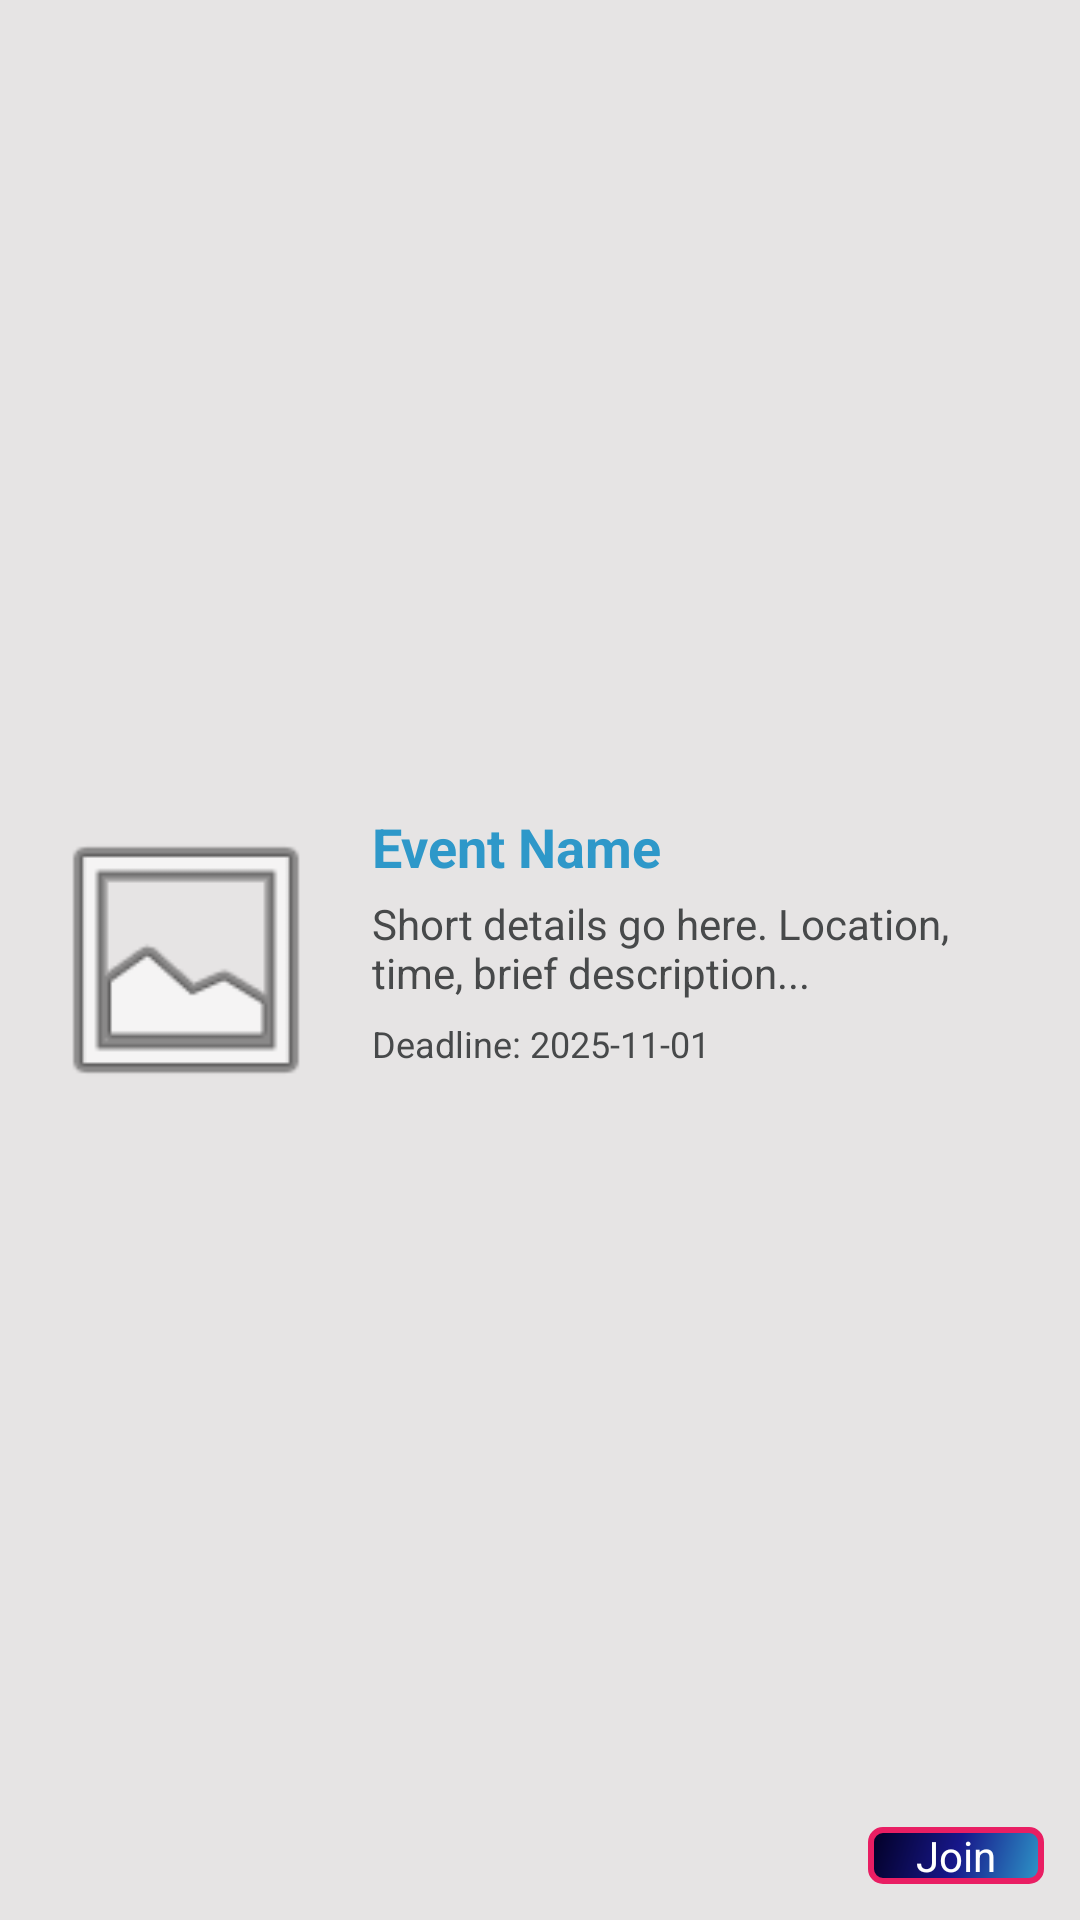

Reconstruct the res/layout file that produces this screen, plus the resources it refers to.
<!-- AndroidManifest.xml: application theme Theme.CommUnity -->
<!-- res/layout/entrant_event.xml -->
<?xml version="1.0" encoding="utf-8"?>
<androidx.constraintlayout.widget.ConstraintLayout
    xmlns:android="http://schemas.android.com/apk/res/android"
    xmlns:app="http://schemas.android.com/apk/res-auto"
    android:layout_width="match_parent"
    android:layout_height="wrap_content"
    android:padding="12dp"
    android:background="@color/backgroundBox">

    
    <ImageView
        android:id="@+id/eventImage"
        android:layout_width="100dp"
        android:layout_height="100dp"
        android:scaleType="centerCrop"
        android:src="@android:drawable/ic_menu_gallery"
        app:layout_constraintStart_toStartOf="parent"
        app:layout_constraintTop_toTopOf="parent"
        app:layout_constraintBottom_toBottomOf="parent" />

    
    <TextView
        android:id="@+id/event_name"
        android:layout_width="0dp"
        android:layout_height="wrap_content"
        android:text="Event Name"
        android:textSize="18sp"
        android:textStyle="bold"
        android:textColor="@color/headerPrimary"
        app:layout_constraintStart_toEndOf="@id/eventImage"
        app:layout_constraintTop_toTopOf="@id/eventImage"
        app:layout_constraintEnd_toEndOf="parent"
        android:layout_marginStart="12dp" />

    
    <TextView
        android:id="@+id/event_description"
        android:layout_width="0dp"
        android:layout_height="wrap_content"
        android:text="Short details go here. Location, time, brief description..."
        android:textSize="14sp"
        android:textColor="@color/textPrimary"
        android:maxLines="3"
        android:ellipsize="end"
        app:layout_constraintStart_toEndOf="@id/eventImage"
        app:layout_constraintTop_toBottomOf="@id/event_name"
        app:layout_constraintEnd_toEndOf="parent"
        android:layout_marginStart="12dp"
        android:layout_marginTop="4dp" />

    
    <TextView
        android:id="@+id/eventDeadline"
        android:layout_width="wrap_content"
        android:layout_height="wrap_content"
        android:text="Deadline: 2025-11-01"
        android:textColor="@color/textPrimary"
        android:textSize="12sp"
        app:layout_constraintStart_toEndOf="@id/eventImage"
        app:layout_constraintTop_toBottomOf="@id/event_description"
        android:layout_marginStart="12dp"
        android:layout_marginTop="6dp" />

    
    <androidx.appcompat.widget.AppCompatButton
        android:id="@+id/buttonJoin"
        android:layout_width="wrap_content"
        android:layout_height="wrap_content"
        android:text="Join"
        android:textAllCaps="false"
        android:textSize="14sp"
        android:paddingHorizontal="16dp"
        android:layout_marginTop="8dp"
        app:layout_constraintEnd_toEndOf="parent"
        app:layout_constraintBottom_toBottomOf="parent"
        android:background="@drawable/button_color"
        android:textColor="@color/button_text_color"/>

</androidx.constraintlayout.widget.ConstraintLayout>
<!-- resources referenced by this layout -->
<resources>
  <color name="backgroundBox">#E6E4E4</color>
  <color name="button_text_color">#FFFFFFFF</color>
  <color name="headerPrimary">#2e98c9</color>
  <color name="textPrimary">#47494a</color>
  <!-- drawable button_color (drawable) -->
  <shape xmlns:android="http://schemas.android.com/apk/res/android"
      android:shape="rectangle">
      <stroke
          android:width="2dp"
          android:color="@color/StrokeColor" />
  
      <gradient
          android:type="linear"
          android:angle="315"
          android:startColor="@color/StartColor_button"
          android:centerColor="@color/CenterColor_button"
          android:endColor="@color/EndColor_button"
          android:dither="true" />
  
  
      <corners android:radius="4dp" />
  </shape>
  <color name="StrokeColor">#E91E63</color>
  <color name="StartColor_button">#020024</color>
  <color name="CenterColor_button">#17178A</color>
  <color name="EndColor_button">#2e98c9</color>
</resources>
